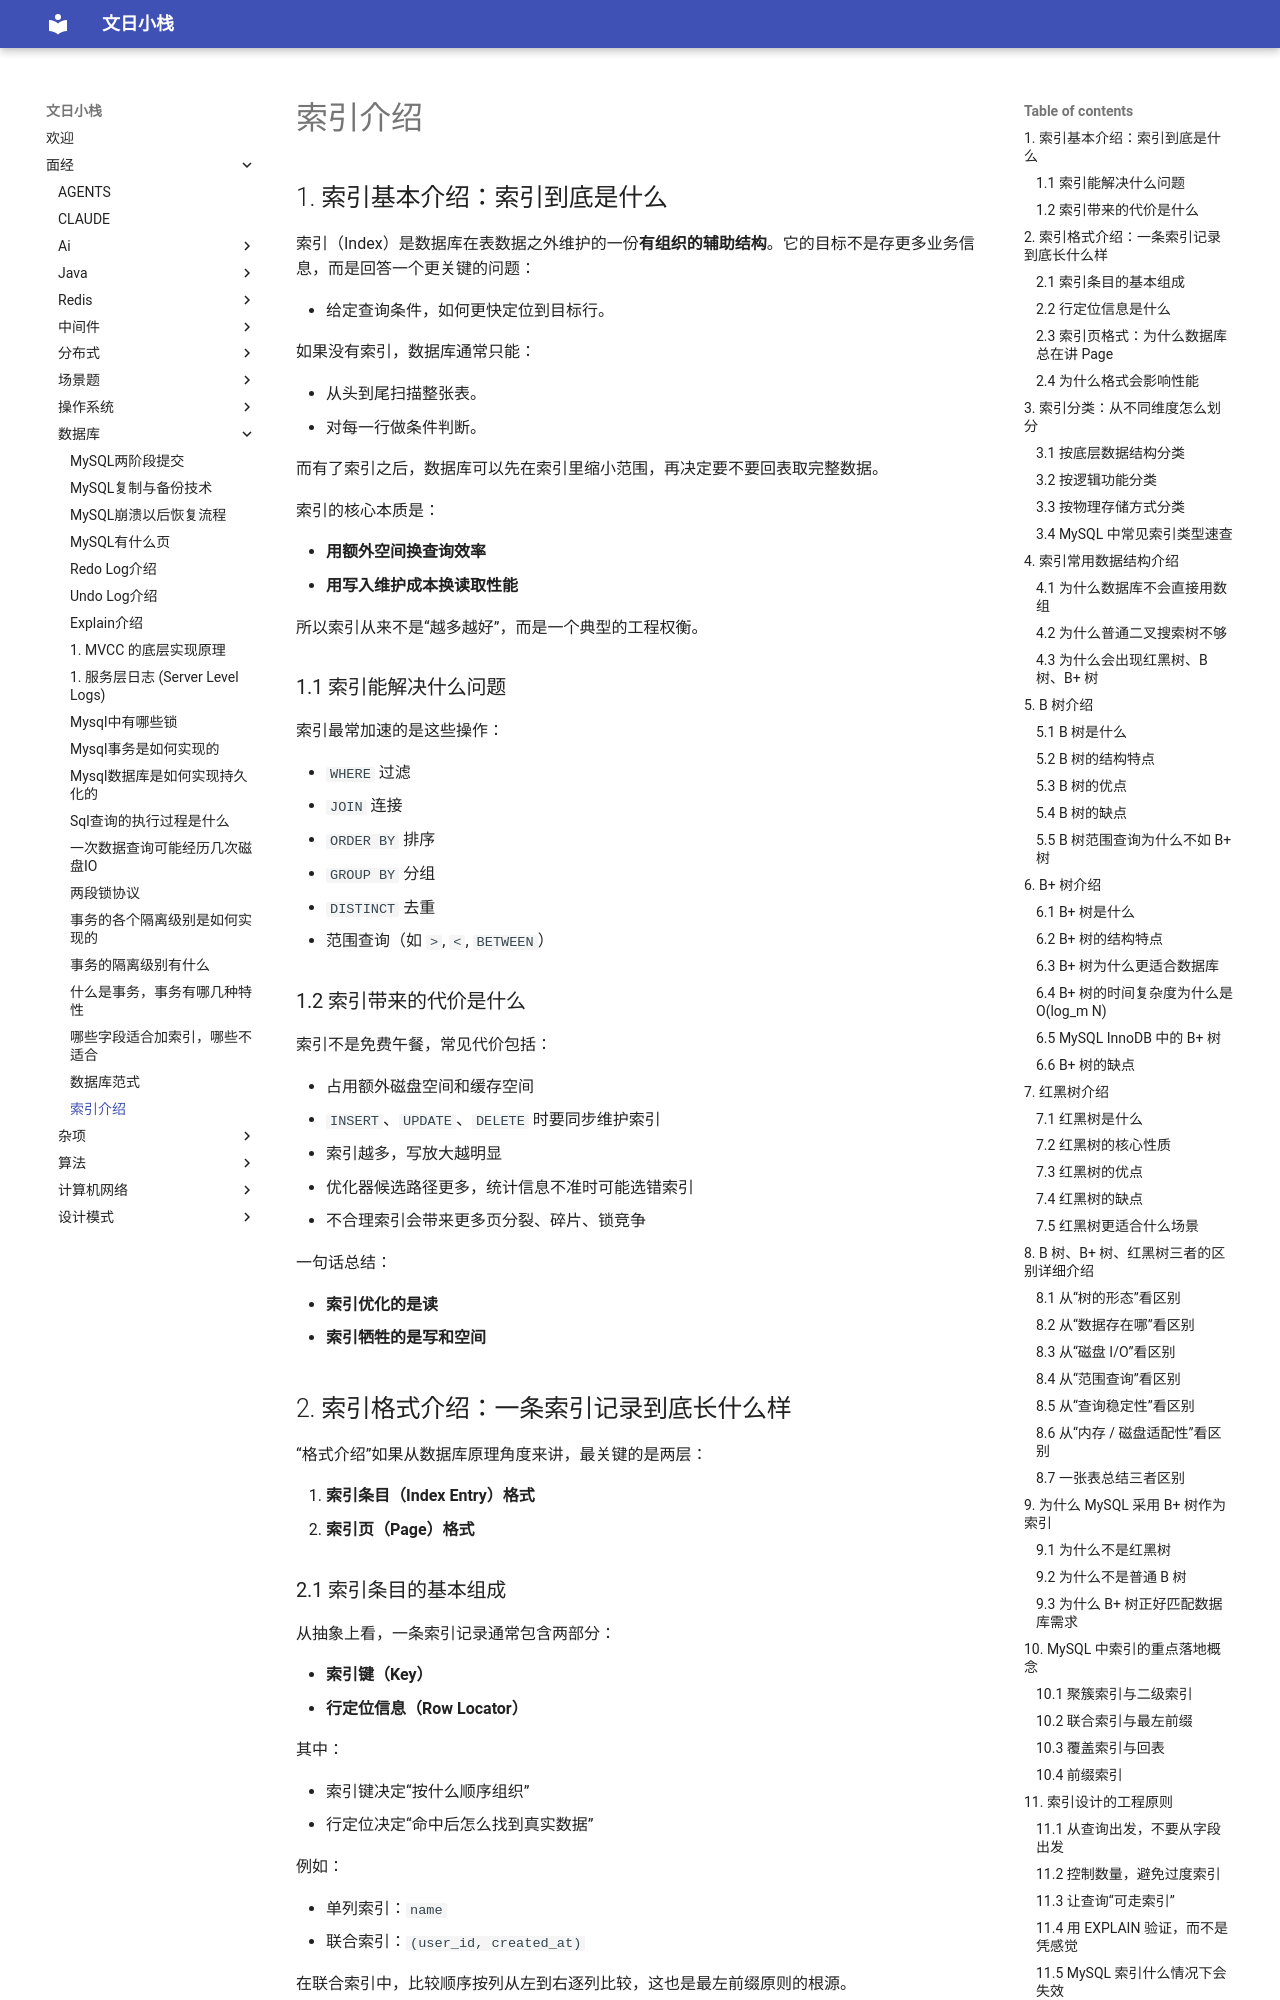

repository: wenrizc/wenrihotel · page: 面经/数据库/索引介绍/index.html · generator: mkdocs

## 1. 索引基本介绍：索引到底是什么

索引（Index）是数据库在表数据之外维护的一份**有组织的辅助结构**。它的目标不是存更多业务信息，而是回答一个更关键的问题：

- 给定查询条件，如何更快定位到目标行。

如果没有索引，数据库通常只能：

- 从头到尾扫描整张表。
- 对每一行做条件判断。

而有了索引之后，数据库可以先在索引里缩小范围，再决定要不要回表取完整数据。

索引的核心本质是：

- **用额外空间换查询效率**
- **用写入维护成本换读取性能**

所以索引从来不是“越多越好”，而是一个典型的工程权衡。

### 1.1 索引能解决什么问题

索引最常加速的是这些操作：

- `WHERE` 过滤
- `JOIN` 连接
- `ORDER BY` 排序
- `GROUP BY` 分组
- `DISTINCT` 去重
- 范围查询（如 `>`, `<`, `BETWEEN`）

### 1.2 索引带来的代价是什么

索引不是免费午餐，常见代价包括：

- 占用额外磁盘空间和缓存空间
- `INSERT`、`UPDATE`、`DELETE` 时要同步维护索引
- 索引越多，写放大越明显
- 优化器候选路径更多，统计信息不准时可能选错索引
- 不合理索引会带来更多页分裂、碎片、锁竞争

一句话总结：

- **索引优化的是读**
- **索引牺牲的是写和空间**

## 2. 索引格式介绍：一条索引记录到底长什么样

“格式介绍”如果从数据库原理角度来讲，最关键的是两层：

1. **索引条目（Index Entry）格式**
2. **索引页（Page）格式**

### 2.1 索引条目的基本组成

从抽象上看，一条索引记录通常包含两部分：

- **索引键（Key）**
- **行定位信息（Row Locator）**

其中：

- 索引键决定“按什么顺序组织”
- 行定位决定“命中后怎么找到真实数据”

例如：

- 单列索引：`name`
- 联合索引：`(user_id, created_at)`

在联合索引中，比较顺序按列从左到右逐列比较，这也是最左前缀原则的根源。

### 2.2 行定位信息是什么

不同数据库、不同引擎，对“定位信息”处理方式不同。

常见有 3 类：

- **直接存整行数据**
  - 典型是聚簇索引叶子节点。

- **存物理地址或行标识**
  - 例如某些数据库会存 `RID/TID`。

- **存主键值**
  - InnoDB 二级索引就是这种方式。
  - 命中二级索引后，再根据主键去聚簇索引取整行，这就是“回表”。

### 2.3 索引页格式：为什么数据库总在讲 Page

磁盘数据库真正昂贵的通常不是一次比较，而是一次随机 I/O。

所以数据库不会把索引组织成“一个节点一个磁盘读写”，而是按**页（Page）** 为单位管理：

- 一次 I/O 读一页
- 一页里放很多条索引记录
- 页内再做二分或目录查找

以 InnoDB 为例：

- 页通常是 `16KB`
- B+ 树的每个节点本质上就是一个索引页
- 非叶子页存键和子指针
- 叶子页存键和数据行或主键值

这也是数据库索引讨论中“扇出（fan-out）”“树高”“页分裂”“页合并”这些词频繁出现的原因。
